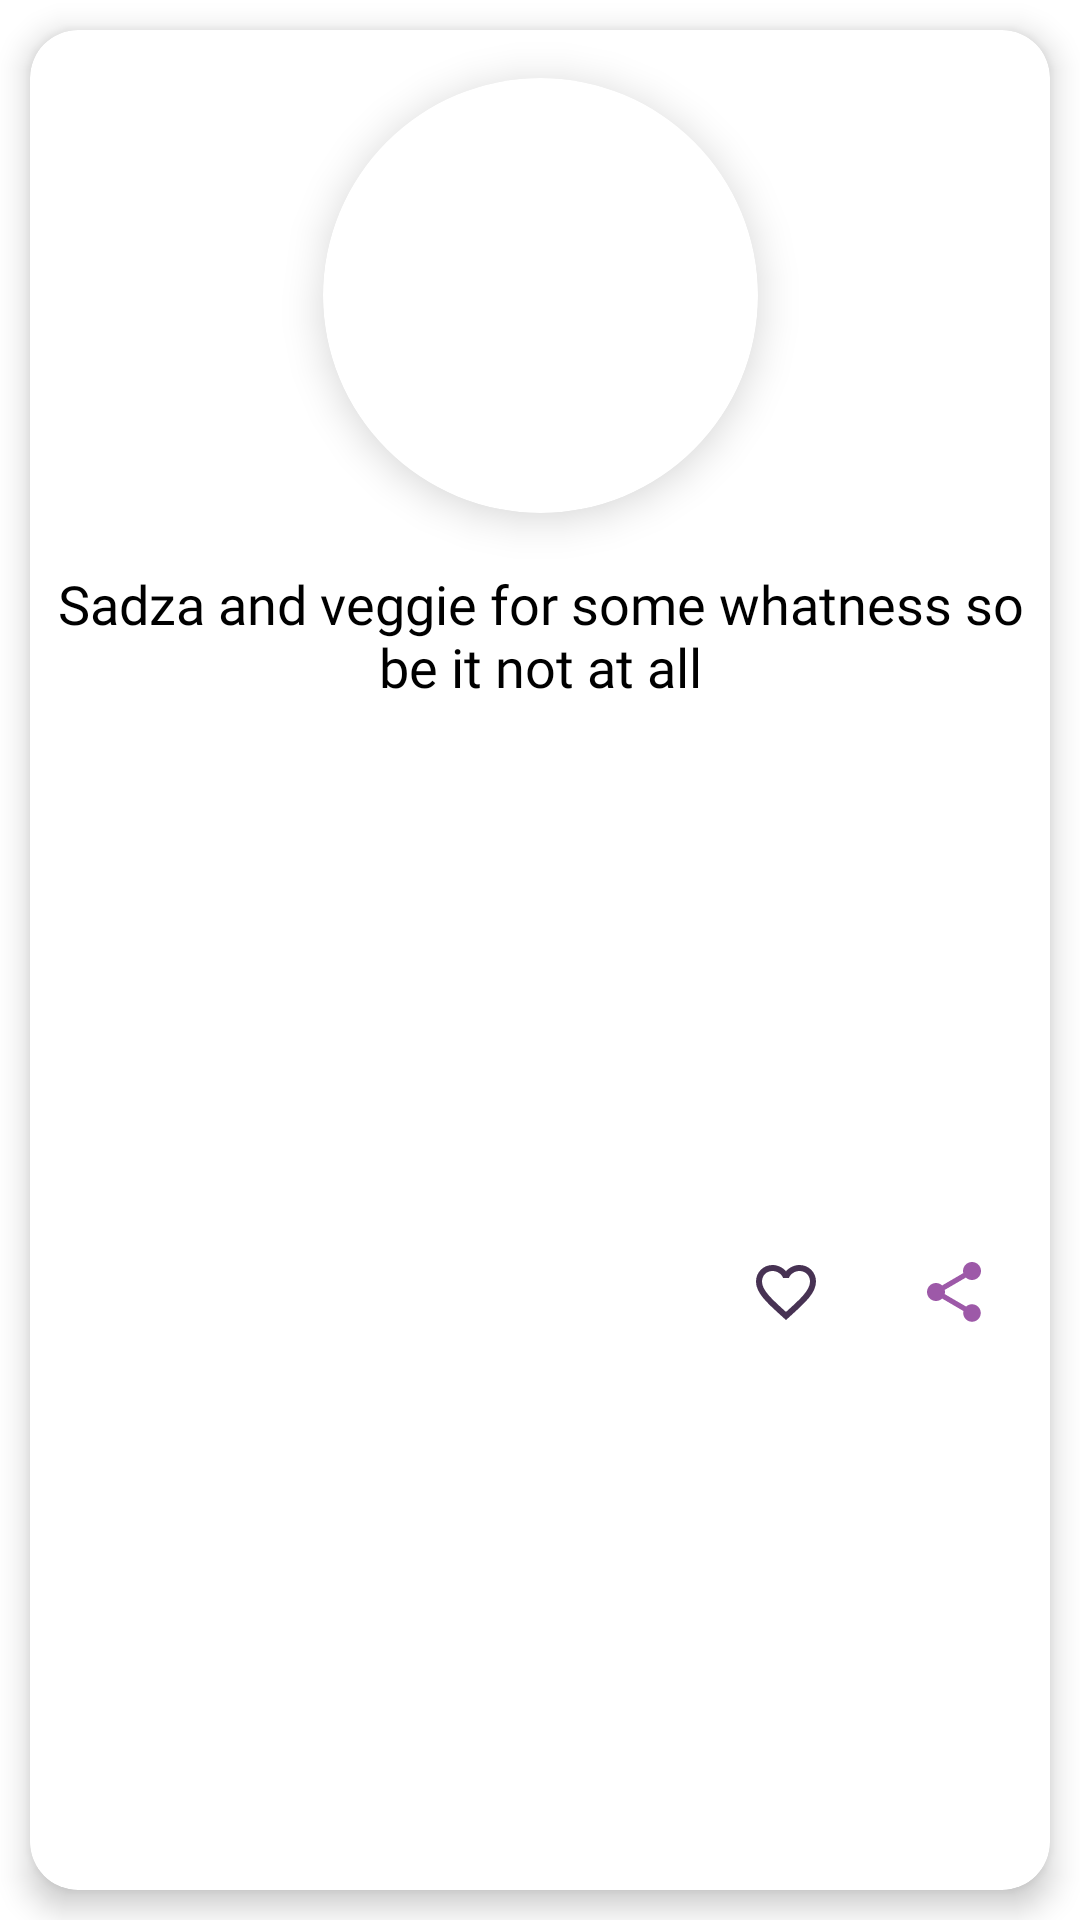

Reconstruct the res/layout file that produces this screen, plus the resources it refers to.
<!-- AndroidManifest.xml: application theme Theme.HealthyPalate -->
<!-- res/layout/recipe_item.xml -->
<?xml version="1.0" encoding="utf-8"?>
<LinearLayout xmlns:android="http://schemas.android.com/apk/res/android"
    xmlns:app="http://schemas.android.com/apk/res-auto"
    xmlns:tools="http://schemas.android.com/tools"
    android:layout_width="172dp"
    android:layout_height="wrap_content"
    android:layout_marginStart="0dp"
    android:layout_marginTop="10dp"
    android:orientation="vertical"

    >

    <androidx.cardview.widget.CardView
        android:layout_width="match_parent"
        android:layout_height="match_parent"
        app:cardCornerRadius="16dp"
        app:cardElevation="6dp"
        android:layout_margin="10dp"
        app:cardUseCompatPadding="false">

        <androidx.constraintlayout.widget.ConstraintLayout
            android:layout_width="match_parent"
            android:layout_height="match_parent">

            <androidx.cardview.widget.CardView
                android:id="@+id/cardView2"
                android:layout_width="145dp"
                android:layout_height="145dp"
                android:layout_marginTop="16dp"
                app:cardCornerRadius="72.5dp"
                app:cardElevation="8dp"
                app:cardUseCompatPadding="false"
                app:layout_constraintEnd_toEndOf="parent"
                app:layout_constraintStart_toStartOf="parent"
                app:layout_constraintTop_toTopOf="parent">

                <ImageView
                    android:id="@+id/recipe_list_image"
                    android:layout_width="match_parent"
                    android:layout_height="145dp"
                    android:scaleType="centerCrop"
                    app:srcCompat="@drawable/avos" />
            </androidx.cardview.widget.CardView>

            <TextView
                android:id="@+id/recipre_list_title"
                android:layout_width="match_parent"
                android:layout_height="wrap_content"
                android:layout_marginTop="16dp"
                android:fontFamily="@font/varela_round"
                android:gravity="center|center_horizontal"
                android:padding="2dp"
                android:text="Sadza and veggie for some whatness so be it not at all"
                android:textColor="@color/black"
                android:textSize="18sp"
                app:layout_constraintEnd_toEndOf="parent"
                app:layout_constraintStart_toStartOf="parent"
                app:layout_constraintTop_toBottomOf="@+id/cardView2" />

            <ImageButton
                android:id="@+id/recipe_like"
                android:layout_width="48dp"
                android:layout_height="48dp"
                android:layout_marginEnd="8dp"
                android:background="@color/white"
                android:contentDescription="@string/bmi_answer"
                android:minWidth="48dp"
                android:minHeight="48dp"
                app:layout_constraintEnd_toStartOf="@+id/recipe_share"
                app:layout_constraintTop_toTopOf="@+id/recipe_share"
                app:srcCompat="@drawable/like_outlined" />

            <ImageButton
                android:id="@+id/recipe_share"
                android:layout_width="wrap_content"
                android:layout_height="wrap_content"
                android:layout_marginTop="3dp"
                android:layout_marginEnd="8dp"
                android:layout_marginBottom="8dp"
                android:background="@color/white"
                android:contentDescription="@string/app_name"
                android:minWidth="48dp"
                android:minHeight="48dp"
                app:layout_constraintBottom_toBottomOf="parent"
                app:layout_constraintEnd_toEndOf="parent"
                app:layout_constraintTop_toBottomOf="@+id/recipre_list_title"
                app:srcCompat="@drawable/icon_share" />
        </androidx.constraintlayout.widget.ConstraintLayout>
    </androidx.cardview.widget.CardView>



</LinearLayout>
<!-- resources referenced by this layout -->
<resources>
  <color name="black">#FF000000</color>
  <color name="white">#FFFFFFFF</color>
  <!-- drawable icon_share (drawable) -->
  <vector android:height="24dp" android:tint="@color/lilac"
      android:viewportHeight="24" android:viewportWidth="24"
      android:width="24dp" xmlns:android="http://schemas.android.com/apk/res/android">
      <path android:fillColor="@android:color/white" android:pathData="M18,16.08c-0.76,0 -1.44,0.3 -1.96,0.77L8.91,12.7c0.05,-0.23 0.09,-0.46 0.09,-0.7s-0.04,-0.47 -0.09,-0.7l7.05,-4.11c0.54,0.5 1.25,0.81 2.04,0.81 1.66,0 3,-1.34 3,-3s-1.34,-3 -3,-3 -3,1.34 -3,3c0,0.24 0.04,0.47 0.09,0.7L8.04,9.81C7.5,9.31 6.79,9 6,9c-1.66,0 -3,1.34 -3,3s1.34,3 3,3c0.79,0 1.5,-0.31 2.04,-0.81l7.12,4.16c-0.05,0.21 -0.08,0.43 -0.08,0.65 0,1.61 1.31,2.92 2.92,2.92 1.61,0 2.92,-1.31 2.92,-2.92s-1.31,-2.92 -2.92,-2.92z"/>
  </vector>
  <!-- drawable like_outlined (drawable) -->
  <vector android:height="24dp" android:tint="@color/brand_color"
      android:viewportHeight="24" android:viewportWidth="24"
      android:width="24dp" xmlns:android="http://schemas.android.com/apk/res/android">
      <path android:fillColor="@android:color/white" android:pathData="M16.5,3c-1.74,0 -3.41,0.81 -4.5,2.09C10.91,3.81 9.24,3 7.5,3 4.42,3 2,5.42 2,8.5c0,3.78 3.4,6.86 8.55,11.54L12,21.35l1.45,-1.32C18.6,15.36 22,12.28 22,8.5 22,5.42 19.58,3 16.5,3zM12.1,18.55l-0.1,0.1 -0.1,-0.1C7.14,14.24 4,11.39 4,8.5 4,6.5 5.5,5 7.5,5c1.54,0 3.04,0.99 3.57,2.36h1.87C13.46,5.99 14.96,5 16.5,5c2,0 3.5,1.5 3.5,3.5 0,2.89 -3.14,5.74 -7.9,10.05z"/>
  </vector>
  <string name="app_name">HealthyPalate</string>
  <string name="bmi_answer">Your B.M.I is</string>
  <style name="Theme.HealthyPalate" parent="Theme.MaterialComponents.DayNight.NoActionBar">
          
          <item name="colorPrimary">@color/brand_color</item>
          <item name="colorPrimaryVariant">@color/lilac</item>
          <item name="colorOnPrimary">@color/white</item>
          
          <item name="colorSecondary">@color/yellow</item>
          <item name="colorSecondaryVariant">@color/teal_700</item>
          <item name="colorOnSecondary">@color/black</item>
          
          <item name="android:statusBarColor" tools:targetApi="l">?attr/colorPrimaryVariant</item>
          
          <item name="bottomAppBarStyle">@style/Widget.MaterialComponents.BottomAppBar.PrimarySurface</item>
      </style>
  <color name="lilac">#9D59A8</color>
  <color name="brand_color">#473253</color>
  <color name="yellow">#facf5a</color>
  <color name="teal_700">#FF018786</color>
</resources>
